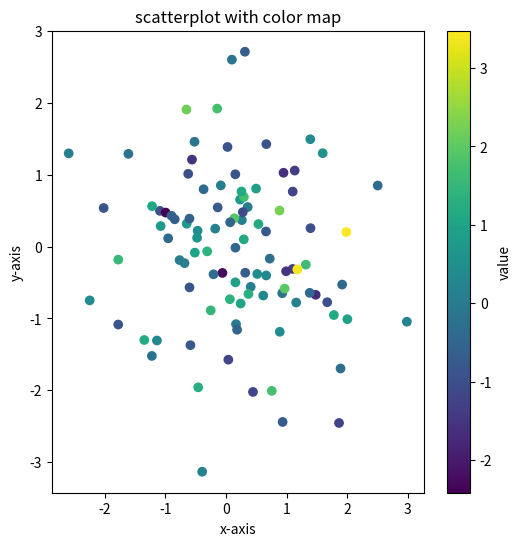
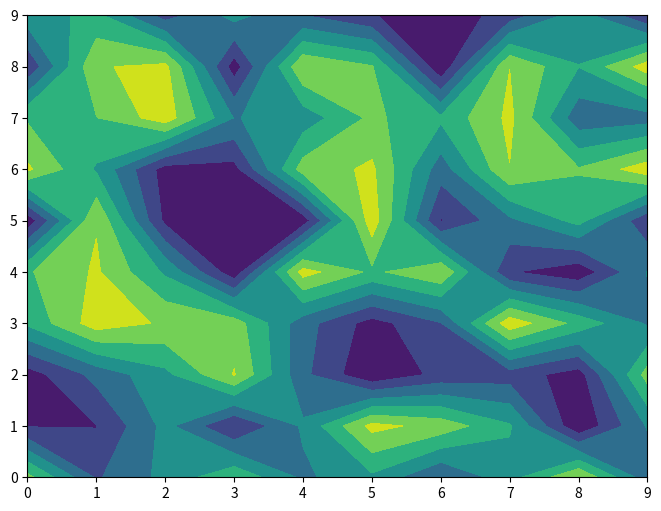
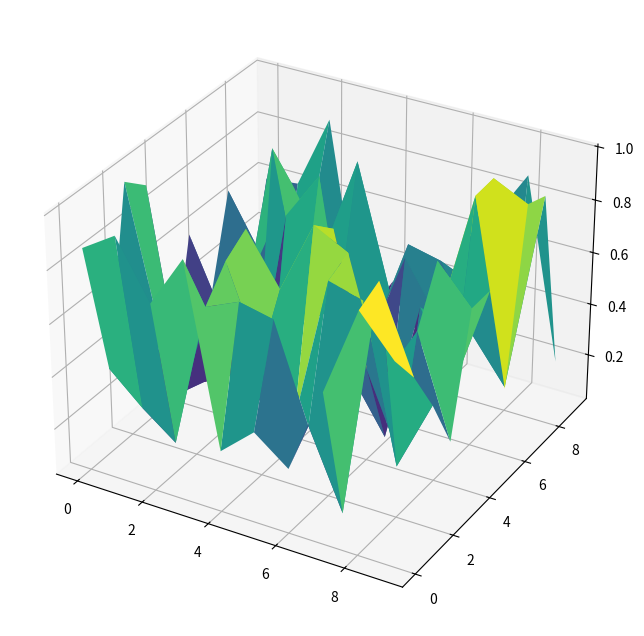

Python code for these plots, in order:
import pandas as pd
import numpy as np
import matplotlib.pyplot as plt

data=pd.DataFrame({'x': np.random.randn(100), 'y': np.random.randn(100), 'value': np.random.randn(100)})

cmap="viridis"
alpha=1

plt.figure(figsize=(6,6))
plt.scatter(data["x"],data["y"],c=data["value"],cmap=cmap,alpha=alpha)
plt.xlabel('x-axis')
plt.ylabel('y-axis')
plt.title('scatterplot with color map')
plt.colorbar(label='value')
plt.show()

data=pd.DataFrame(np.random.rand(10,10))

plt.figure(figsize=(8,6))
plt.contourf(data.values)
plt.show()

from mpl_toolkits.mplot3d import Axes3D

data=pd.DataFrame(np.random.rand(10,10))

x=np.arange(data.shape[0])
y=np.arange(data.shape[1])
x,y=np.meshgrid(x,y)
fig=plt.figure(figsize=(10,8))
ax=fig.add_subplot(111,projection='3d')
ax.plot_surface(x,y,data.values,cmap='viridis')
plt.show()
